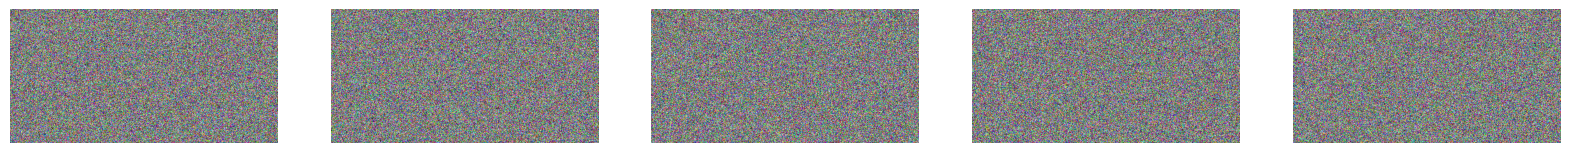

Write the Python code that produced this figure.
import numpy as np
import matplotlib.pyplot as plt

def generate_random_images(num_batches, batch_size, image_shape):
    batches = []

    for batch in range(num_batches):
        batch = np.random.randint(0, 255, (batch_size, *image_shape), dtype=np.uint8) 
        batches.append(batch)
        
    return batches

def display_images(batch, num_images=5):
    fig, axes = plt.subplots(1, num_images, figsize=(20, 4))
    for i in range(num_images):
        ax = axes[i]
        ax.imshow(batch[i])
        ax.axis('off')
    plt.show()

if __name__ == "__main__":
    num_batches = 5
    batch_size = 20
    image_shape = (256, 512, 3)

    # Generatw  batches of images with random RGB values
    random_image_batches = generate_random_images(num_batches, batch_size, image_shape)

    # Display images with matplotlib to test
    display_images(random_image_batches[1])
    